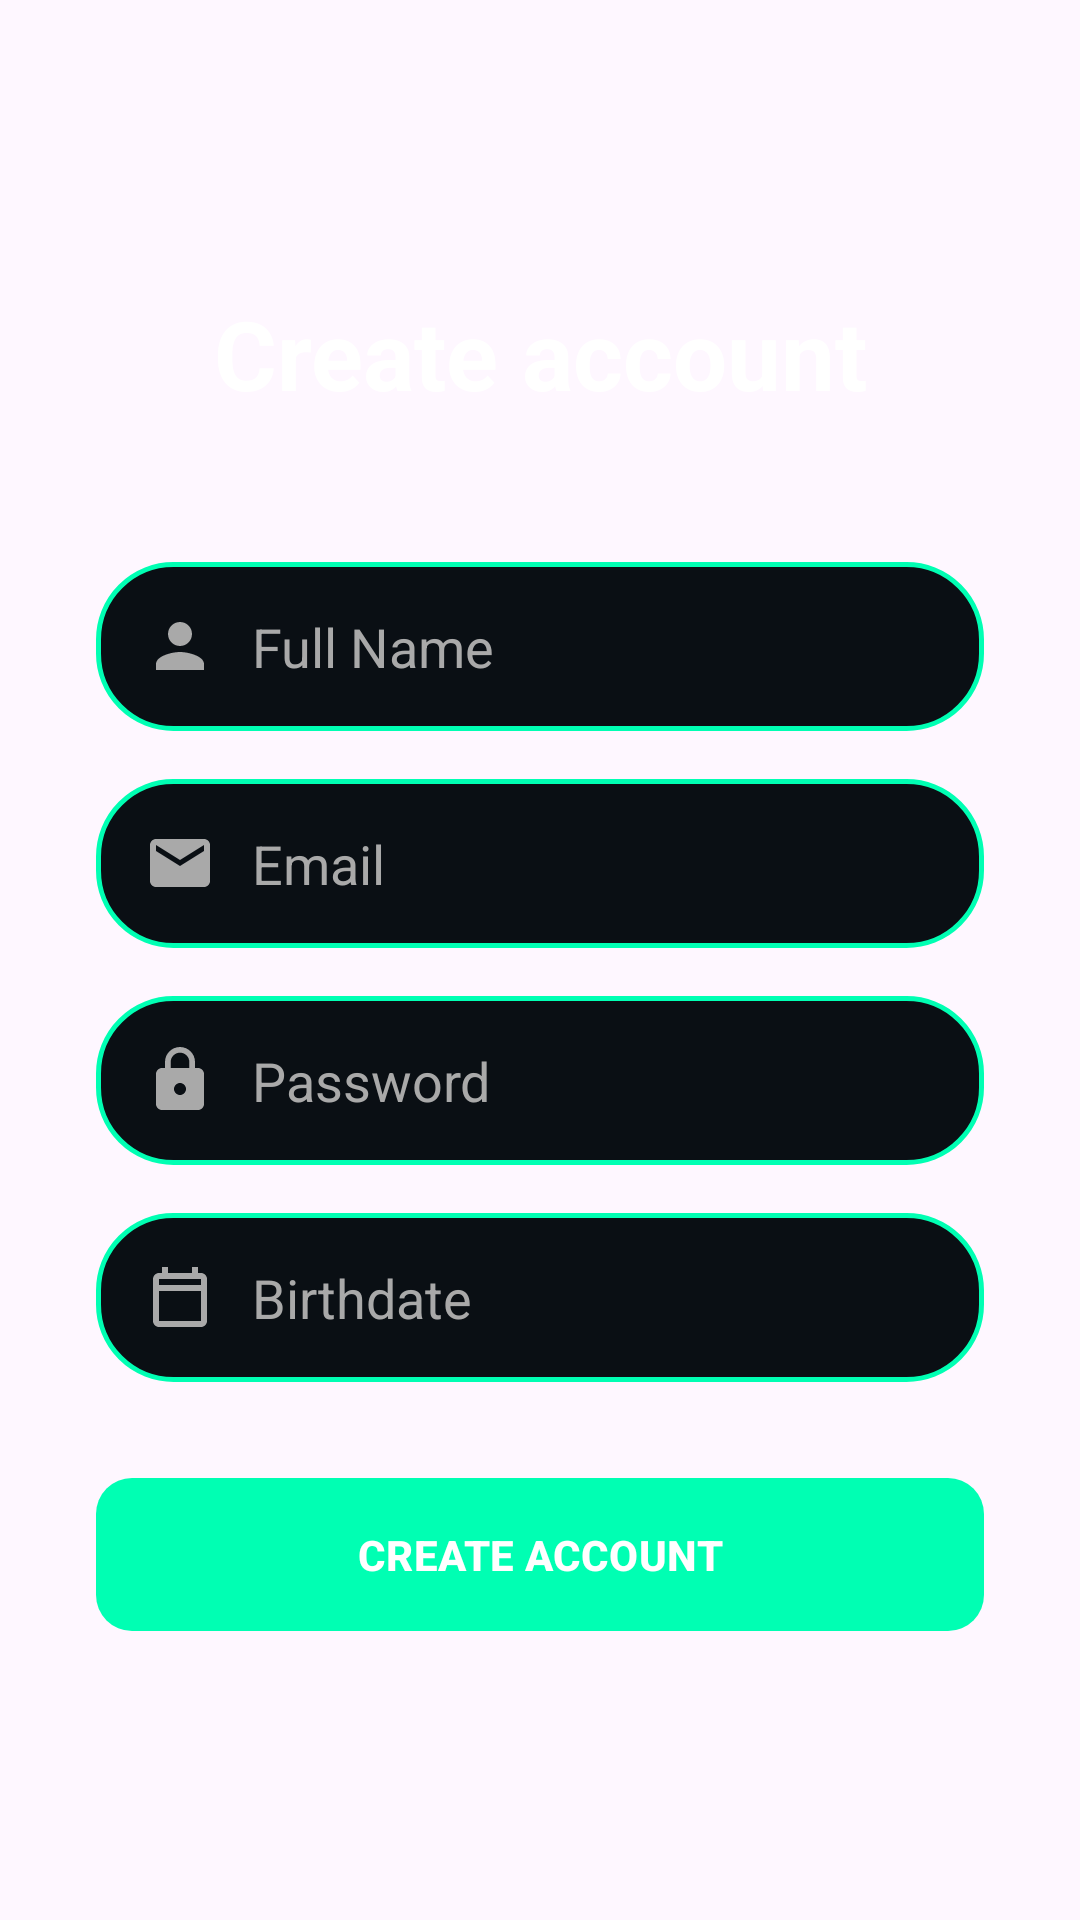

Layout XML and referenced resources for this Android screen:
<!-- AndroidManifest.xml: application theme Theme.FinalProyecTmovil -->
<!-- res/layout/activity_register.xml -->
<?xml version="1.0" encoding="utf-8"?>
<ScrollView xmlns:android="http://schemas.android.com/apk/res/android"
    android:layout_width="match_parent"
    android:layout_height="match_parent"
    android:background="@drawable/gradient_background"
    android:fillViewport="true">

    <LinearLayout
        android:layout_width="match_parent"
        android:layout_height="wrap_content"
        android:orientation="vertical"
        android:padding="32dp"
        android:gravity="center">

        <TextView
            android:layout_width="match_parent"
            android:layout_height="wrap_content"
            android:text="Create account"
            android:textSize="32sp"
            android:textStyle="bold"
            android:textColor="#FFFFFF"
            android:gravity="center"
            android:layout_marginBottom="48dp"/>

        <LinearLayout
            android:layout_width="match_parent"
            android:layout_height="wrap_content"
            android:orientation="horizontal"
            android:background="@drawable/edit_text_background"
            android:layout_marginBottom="16dp"
            android:padding="4dp">

            <ImageView
                android:layout_width="24dp"
                android:layout_height="24dp"
                android:src="@drawable/ic_person"
                android:layout_gravity="center_vertical"
                android:layout_marginStart="12dp"/>

            <EditText
                android:id="@+id/etName"
                android:layout_width="match_parent"
                android:layout_height="wrap_content"
                android:hint="Full Name"
                android:inputType="textPersonName"
                android:padding="12dp"
                android:background="@null"
                android:textColorHint="#A9A9A9"
                android:textColor="#FFFFFF"/>
        </LinearLayout>

        <LinearLayout
            android:layout_width="match_parent"
            android:layout_height="wrap_content"
            android:orientation="horizontal"
            android:background="@drawable/edit_text_background"
            android:layout_marginBottom="16dp"
            android:padding="4dp">

            <ImageView
                android:layout_width="24dp"
                android:layout_height="24dp"
                android:src="@drawable/ic_email"
                android:layout_gravity="center_vertical"
                android:layout_marginStart="12dp"/>

            <EditText
                android:id="@+id/etEmail"
                android:layout_width="match_parent"
                android:layout_height="wrap_content"
                android:hint="Email"
                android:inputType="textEmailAddress"
                android:padding="12dp"
                android:background="@null"
                android:textColorHint="#A9A9A9"
                android:textColor="#FFFFFF"/>
        </LinearLayout>

        <LinearLayout
            android:layout_width="match_parent"
            android:layout_height="wrap_content"
            android:orientation="horizontal"
            android:background="@drawable/edit_text_background"
            android:layout_marginBottom="16dp"
            android:padding="4dp">

            <ImageView
                android:layout_width="24dp"
                android:layout_height="24dp"
                android:src="@drawable/ic_lock"
                android:layout_gravity="center_vertical"
                android:layout_marginStart="12dp"/>

            <EditText
                android:id="@+id/etPassword"
                android:layout_width="match_parent"
                android:layout_height="wrap_content"
                android:hint="Password"
                android:inputType="textPassword"
                android:padding="12dp"
                android:background="@null"
                android:textColorHint="#A9A9A9"
                android:textColor="#FFFFFF"/>
        </LinearLayout>

        <LinearLayout
            android:layout_width="match_parent"
            android:layout_height="wrap_content"
            android:orientation="horizontal"
            android:background="@drawable/edit_text_background"
            android:layout_marginBottom="32dp"
            android:padding="4dp">

            <ImageView
                android:layout_width="24dp"
                android:layout_height="24dp"
                android:src="@drawable/ic_calendar"
                android:layout_gravity="center_vertical"
                android:layout_marginStart="12dp"/>

            <EditText
                android:id="@+id/etBirthDate"
                android:layout_width="match_parent"
                android:layout_height="wrap_content"
                android:hint="Birthdate"
                android:inputType="none"
                android:focusable="false"
                android:padding="12dp"
                android:background="@null"
                android:textColorHint="#A9A9A9"
                android:textColor="#FFFFFF"/>
        </LinearLayout>

        <Button
            android:id="@+id/btnRegister"
            android:layout_width="match_parent"
            android:layout_height="wrap_content"
            android:text="CREATE ACCOUNT"
            android:textColor="#FFFFFF"
            android:textStyle="bold"
            android:background="@drawable/button_background"
            android:padding="16dp"
            android:elevation="8dp"/>

    </LinearLayout>
</ScrollView>
<!-- resources referenced by this layout -->
<resources>
  <!-- drawable button_background (drawable) -->
  <selector xmlns:android="http://schemas.android.com/apk/res/android">
      <item android:state_pressed="true">
          <shape android:shape="rectangle">
              <solid android:color="#00C853" />
              <corners android:radius="12dp" />
          </shape>
      </item>
      <item>
          <shape android:shape="rectangle">
              <solid android:color="#00FFB3" />
              <corners android:radius="12dp" />
          </shape>
      </item>
  </selector>
  <!-- drawable edit_text_background (drawable) -->
  <shape xmlns:android="http://schemas.android.com/apk/res/android"
      android:shape="rectangle">
  
      <solid android:color="#0A0F14" />
  
      <corners android:radius="25dp" />
  
      <stroke
          android:color="#00FFB3"
          android:width="1.5dp" />
  </shape>
  <!-- drawable ic_calendar (drawable) -->
  <?xml version="1.0" encoding="utf-8"?>
  <vector xmlns:android="http://schemas.android.com/apk/res/android"
      android:width="24dp"
      android:height="24dp"
      android:viewportWidth="24"
      android:viewportHeight="24">
      <path
          android:fillColor="#A9A9A9"
          android:pathData="M19,4H18V2H16V4H8V2H6V4H5C3.89,4 3.01,4.9 3.01,6L3,20C3,21.1 3.89,22 5,22H19C20.1,22 21,21.1 21,20V6C21,4.9 20.1,4 19,4ZM19,20H5V10H19V20ZM19,8H5V6H19V8Z"/>
  </vector>
  <!-- drawable ic_email (drawable) -->
  <?xml version="1.0" encoding="utf-8"?>
  <vector xmlns:android="http://schemas.android.com/apk/res/android"
      android:width="24dp"
      android:height="24dp"
      android:viewportWidth="24"
      android:viewportHeight="24">
      <path
          android:fillColor="#A9A9A9"
          android:pathData="M20,4H4C2.9,4 2,4.9 2,6V18C2,19.1 2.9,20 4,20H20C21.1,20 22,19.1 22,18V6C22,4.9 21.1,4 20,4ZM20,8L12,13L4,8V6L12,11L20,6V8Z"/>
  </vector>
  <!-- drawable ic_lock (drawable) -->
  <?xml version="1.0" encoding="utf-8"?>
  <vector xmlns:android="http://schemas.android.com/apk/res/android"
      android:width="24dp"
      android:height="24dp"
      android:viewportWidth="24"
      android:viewportHeight="24">
      <path
          android:fillColor="#A9A9A9"
          android:pathData="M18,8H17V6C17,3.24 14.76,1 12,1C9.24,1 7,3.24 7,6V8H6C4.9,8 4,8.9 4,10V20C4,21.1 4.9,22 6,22H18C19.1,22 20,21.1 20,20V10C20,8.9 19.1,8 18,8ZM12,17C10.9,17 10,16.1 10,15C10,13.9 10.9,13 12,13C13.1,13 14,13.9 14,15C14,16.1 13.1,17 12,17ZM15.1,8H8.9V6C8.9,4.29 10.29,2.9 12,2.9C13.71,2.9 15.1,4.29 15.1,6V8Z"/>
  </vector>
  <!-- drawable ic_person (drawable) -->
  <?xml version="1.0" encoding="utf-8"?>
  <vector xmlns:android="http://schemas.android.com/apk/res/android"
      android:width="24dp"
      android:height="24dp"
      android:viewportWidth="24"
      android:viewportHeight="24">
      <path
          android:fillColor="#A9A9A9"
          android:pathData="M12,12C14.21,12 16,10.21 16,8C16,5.79 14.21,4 12,4C9.79,4 8,5.79 8,8C8,10.21 9.79,12 12,12ZM12,14C9.33,14 4,15.34 4,18V20H20V18C20,15.34 14.67,14 12,14Z"/>
  </vector>
  <style name="Theme.FinalProyecTmovil" parent="Base.Theme.FinalProyecTmovil" />
  <style name="Base.Theme.FinalProyecTmovil" parent="Theme.Material3.DayNight.NoActionBar">
          
          <item name="colorPrimary">#00FFB3</item>
          <item name="colorPrimaryVariant">#00D49F</item>
          <item name="colorOnPrimary">#000000</item>
          <item name="android:buttonStyle">@style/CustomButtonStyle</item>
      </style>
  <style name="CustomButtonStyle" parent="Widget.Material3.Button">
          <item name="android:background">@drawable/button_rounded</item>
          <item name="android:textColor">#000000</item>
          <item name="backgroundTint">@null</item>
      </style>
  <!-- drawable button_rounded (drawable) -->
  <?xml version="1.0" encoding="utf-8"?>
  <shape xmlns:android="http://schemas.android.com/apk/res/android"
      android:shape="rectangle">
      <corners android:radius="25dp" />
      <solid android:color="#00FFB3" />
  </shape>
</resources>
